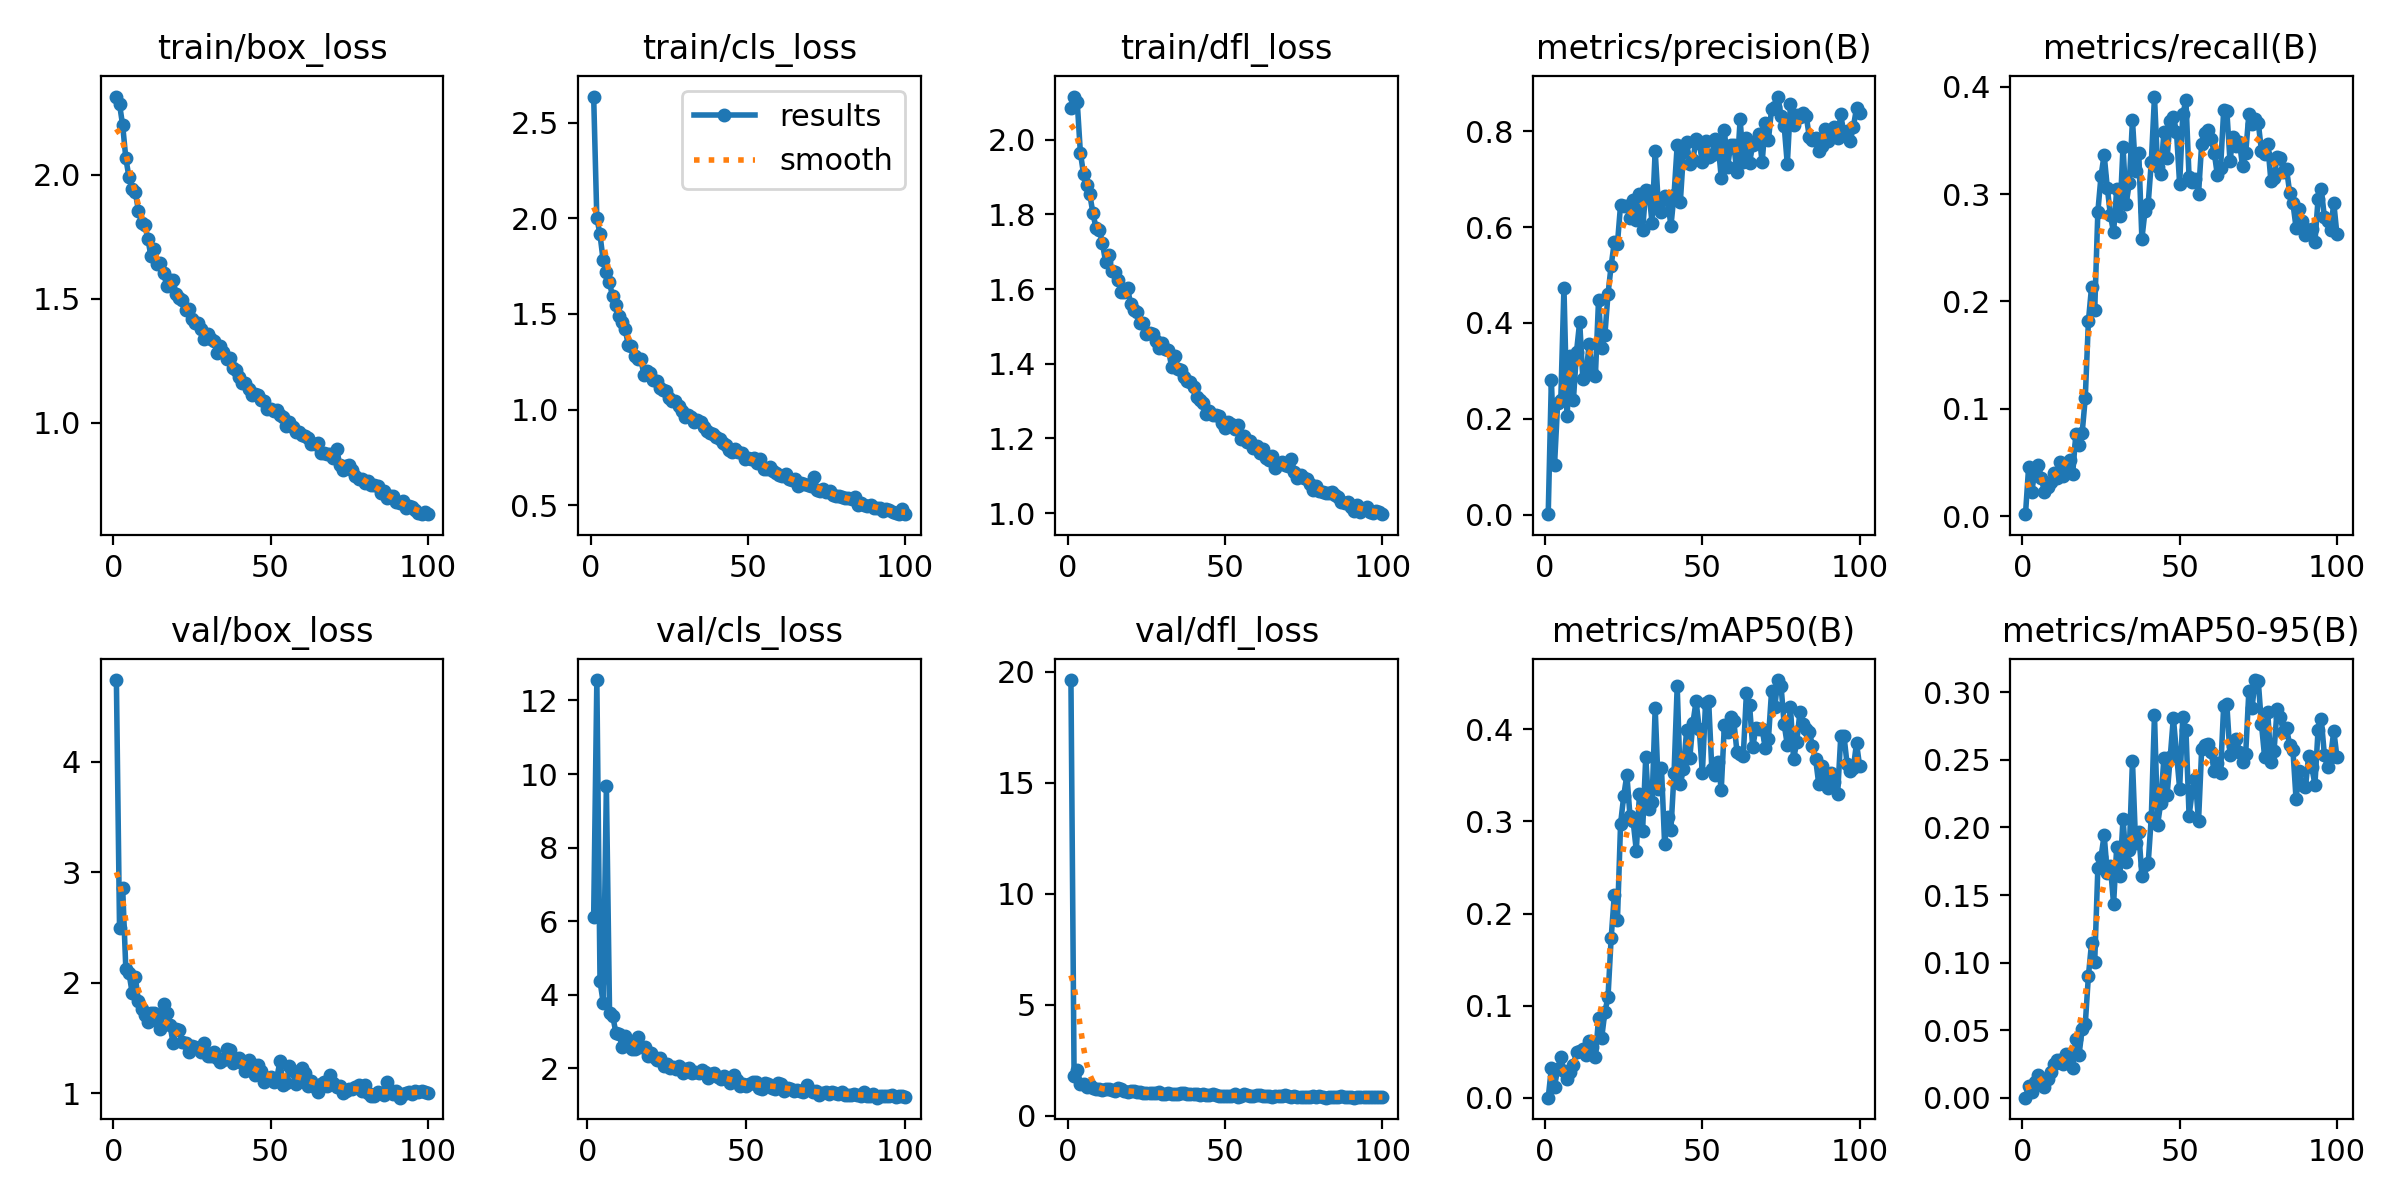

Source data for this figure (header and first rows):
epoch, train/box_loss, train/cls_loss, train/dfl_loss, metrics/precision(B), metrics/recall(B), metrics/mAP50(B), metrics/mAP50-95(B), val/box_loss, val/cls_loss, val/dfl_loss, lr/pg0, lr/pg1, lr/pg2
1, 2.316, 2.636, 2.086, 0.00091, 0.00183, 0.0001, 2e-05, 4.738, inf, 19.63, 0.0006622, 0.0006622, 0.0006622
2, 2.285, 2.003, 2.116, 0.2813, 0.04596, 0.03188, 0.00903, 2.493, 6.114, 1.782, 0.001316, 0.001316, 0.001316
3, 2.2, 1.916, 2.101, 0.1027, 0.02294, 0.012, 0.00438, 2.853, 12.55, 2.062, 0.001956, 0.001956, 0.001956
4, 2.067, 1.783, 1.966, 0.2327, 0.0422, 0.03152, 0.01146, 2.122, 4.36, 1.434, 0.001941, 0.001941, 0.001941
5, 1.991, 1.719, 1.909, 0.2394, 0.04771, 0.04427, 0.01703, 2.087, 3.788, 1.425, 0.001941, 0.001941, 0.001941
6, 1.943, 1.667, 1.879, 0.4737, 0.03551, 0.02891, 0.01442, 1.91, 9.672, 1.325, 0.001921, 0.001921, 0.001921
7, 1.931, 1.592, 1.854, 0.2056, 0.02294, 0.02042, 0.00819, 2.054, 3.495, 1.39, 0.001901, 0.001901, 0.001901
8, 1.856, 1.544, 1.803, 0.3315, 0.02752, 0.0276, 0.01411, 1.834, 3.422, 1.24, 0.001881, 0.001881, 0.001881
9, 1.807, 1.49, 1.762, 0.2386, 0.03211, 0.03567, 0.01927, 1.76, 2.962, 1.209, 0.001861, 0.001861, 0.001861
10, 1.799, 1.458, 1.759, 0.34, 0.04037, 0.04931, 0.0253, 1.704, 2.925, 1.193, 0.001842, 0.001842, 0.001842
11, 1.742, 1.421, 1.724, 0.4025, 0.03578, 0.05055, 0.02793, 1.646, 2.576, 1.166, 0.001822, 0.001822, 0.001822
12, 1.671, 1.339, 1.674, 0.2837, 0.05046, 0.05344, 0.0281, 1.729, 2.886, 1.196, 0.001802, 0.001802, 0.001802
13, 1.7, 1.335, 1.691, 0.2915, 0.03775, 0.04637, 0.02504, 1.723, 2.658, 1.195, 0.001782, 0.001782, 0.001782
14, 1.64, 1.28, 1.647, 0.3552, 0.04862, 0.06159, 0.0323, 1.654, 2.537, 1.16, 0.001762, 0.001762, 0.001762
15, 1.643, 1.264, 1.645, 0.2962, 0.05229, 0.05519, 0.03256, 1.579, 2.532, 1.141, 0.001743, 0.001743, 0.001743
16, 1.605, 1.264, 1.626, 0.2902, 0.03945, 0.04378, 0.02218, 1.809, 2.848, 1.248, 0.001723, 0.001723, 0.001723
17, 1.552, 1.18, 1.593, 0.4487, 0.07615, 0.08653, 0.04373, 1.728, 2.575, 1.196, 0.001703, 0.001703, 0.001703
18, 1.577, 1.202, 1.592, 0.3467, 0.06606, 0.0651, 0.03131, 1.62, 2.588, 1.137, 0.001683, 0.001683, 0.001683
19, 1.575, 1.19, 1.603, 0.3738, 0.07706, 0.0929, 0.05055, 1.458, 2.328, 1.079, 0.001663, 0.001663, 0.001663
20, 1.518, 1.157, 1.559, 0.4599, 0.1101, 0.1092, 0.05437, 1.584, 2.425, 1.135, 0.001644, 0.001644, 0.001644
21, 1.502, 1.151, 1.543, 0.5194, 0.1817, 0.1731, 0.09015, 1.568, 2.312, 1.128, 0.001624, 0.001624, 0.001624
22, 1.494, 1.111, 1.539, 0.5679, 0.2135, 0.2198, 0.1145, 1.462, 2.232, 1.065, 0.001604, 0.001604, 0.001604
23, 1.455, 1.103, 1.51, 0.5649, 0.1918, 0.1927, 0.1005, 1.45, 2.274, 1.061, 0.001584, 0.001584, 0.001584
24, 1.457, 1.098, 1.509, 0.6466, 0.2835, 0.2974, 0.1699, 1.37, 2.062, 1.028, 0.001564, 0.001564, 0.001564
25, 1.42, 1.059, 1.481, 0.6443, 0.3165, 0.3275, 0.178, 1.43, 2.121, 1.054, 0.001545, 0.001545, 0.001545
26, 1.401, 1.044, 1.483, 0.6438, 0.3367, 0.3507, 0.1944, 1.422, 2.012, 1.049, 0.001525, 0.001525, 0.001525
27, 1.404, 1.042, 1.481, 0.6193, 0.3059, 0.3055, 0.1662, 1.408, 2.044, 1.047, 0.001505, 0.001505, 0.001505
28, 1.379, 1.016, 1.461, 0.6562, 0.2802, 0.3002, 0.1715, 1.371, 1.974, 1.027, 0.001485, 0.001485, 0.001485
29, 1.339, 0.9942, 1.442, 0.6154, 0.2642, 0.2683, 0.1434, 1.452, 2.058, 1.061, 0.001465, 0.001465, 0.001465
30, 1.357, 0.9601, 1.456, 0.6685, 0.3046, 0.3294, 0.1857, 1.34, 1.867, 1.006, 0.001446, 0.001446, 0.001446
31, 1.339, 0.9727, 1.439, 0.5932, 0.2798, 0.2897, 0.1644, 1.339, 1.976, 1.009, 0.001426, 0.001426, 0.001426
32, 1.329, 0.9607, 1.437, 0.6769, 0.344, 0.3696, 0.2065, 1.37, 2.003, 1.02, 0.001406, 0.001406, 0.001406
33, 1.282, 0.9333, 1.392, 0.6745, 0.2908, 0.3132, 0.1747, 1.322, 1.873, 1.001, 0.001386, 0.001386, 0.001386
34, 1.308, 0.9468, 1.422, 0.6088, 0.3101, 0.3207, 0.1831, 1.284, 1.888, 0.9797, 0.001366, 0.001366, 0.001366
35, 1.286, 0.9334, 1.387, 0.7593, 0.3688, 0.4231, 0.2494, 1.298, 1.872, 0.9774, 0.001347, 0.001347, 0.001347
36, 1.258, 0.9111, 1.383, 0.646, 0.3211, 0.3356, 0.1885, 1.399, 1.964, 1.031, 0.001327, 0.001327, 0.001327
37, 1.26, 0.8908, 1.366, 0.6309, 0.3387, 0.3581, 0.1969, 1.387, 1.913, 1.044, 0.001307, 0.001307, 0.001307
38, 1.222, 0.8777, 1.354, 0.6647, 0.2583, 0.2753, 0.164, 1.275, 1.747, 0.9733, 0.001287, 0.001287, 0.001287
39, 1.214, 0.8736, 1.35, 0.6565, 0.2844, 0.3053, 0.1724, 1.311, 1.844, 0.9919, 0.001267, 0.001267, 0.001267
40, 1.186, 0.8577, 1.338, 0.6018, 0.2908, 0.2908, 0.1734, 1.32, 1.879, 1.004, 0.001248, 0.001248, 0.001248
41, 1.161, 0.844, 1.31, 0.6677, 0.3303, 0.3525, 0.2079, 1.272, 1.753, 0.9673, 0.001228, 0.001228, 0.001228
42, 1.159, 0.8268, 1.302, 0.7715, 0.3908, 0.4469, 0.2835, 1.204, 1.703, 0.9315, 0.001208, 0.001208, 0.001208
43, 1.135, 0.8153, 1.294, 0.6531, 0.3248, 0.3407, 0.2022, 1.3, 1.8, 0.9914, 0.001188, 0.001188, 0.001188
44, 1.111, 0.79, 1.266, 0.7562, 0.3184, 0.3573, 0.2183, 1.264, 1.735, 0.9625, 0.001168, 0.001168, 0.001168
45, 1.115, 0.7788, 1.275, 0.7774, 0.3578, 0.3991, 0.2514, 1.169, 1.598, 0.9249, 0.001149, 0.001149, 0.001149
46, 1.111, 0.7939, 1.262, 0.7308, 0.3338, 0.3689, 0.2237, 1.258, 1.809, 0.9713, 0.001129, 0.001129, 0.001129
47, 1.093, 0.779, 1.264, 0.7398, 0.3679, 0.4071, 0.2519, 1.198, 1.687, 0.9392, 0.001109, 0.001109, 0.001109
48, 1.086, 0.7708, 1.26, 0.7836, 0.3721, 0.4303, 0.2813, 1.101, 1.515, 0.8912, 0.001089, 0.001089, 0.001089
49, 1.056, 0.7437, 1.241, 0.7753, 0.3578, 0.4008, 0.2548, 1.141, 1.568, 0.9019, 0.001069, 0.001069, 0.001069
50, 1.056, 0.7483, 1.228, 0.7359, 0.3092, 0.3524, 0.2288, 1.144, 1.524, 0.9149, 0.00105, 0.00105, 0.00105
51, 1.047, 0.7408, 1.244, 0.7798, 0.3743, 0.4281, 0.2817, 1.102, 1.56, 0.8964, 0.00103, 0.00103, 0.00103
52, 1.05, 0.7494, 1.239, 0.7454, 0.3872, 0.4308, 0.2725, 1.14, 1.616, 0.9107, 0.00101, 0.00101, 0.00101
53, 1.033, 0.7235, 1.227, 0.7499, 0.3156, 0.3572, 0.2087, 1.289, 1.64, 0.9977, 0.0009902, 0.0009902, 0.0009902
54, 1.025, 0.743, 1.235, 0.7845, 0.311, 0.3505, 0.2268, 1.072, 1.456, 0.8725, 0.0009704, 0.0009704, 0.0009704
55, 0.9867, 0.6916, 1.198, 0.7736, 0.3138, 0.3645, 0.2358, 1.092, 1.438, 0.8834, 0.0009506, 0.0009506, 0.0009506
56, 1.001, 0.6877, 1.206, 0.7031, 0.2999, 0.3343, 0.2045, 1.245, 1.613, 0.9764, 0.0009308, 0.0009308, 0.0009308
57, 0.982, 0.7024, 1.19, 0.8026, 0.3468, 0.4049, 0.2579, 1.196, 1.571, 0.9376, 0.000911, 0.000911, 0.000911
58, 0.9645, 0.6817, 1.193, 0.7247, 0.3569, 0.3972, 0.2613, 1.083, 1.458, 0.8793, 0.0008912, 0.0008912, 0.0008912
59, 0.9612, 0.6682, 1.173, 0.7723, 0.3596, 0.4128, 0.2615, 1.114, 1.443, 0.9033, 0.0008714, 0.0008714, 0.0008714
60, 0.9511, 0.6576, 1.18, 0.7705, 0.3512, 0.4085, 0.2557, 1.232, 1.6, 0.9595, 0.0008516, 0.0008516, 0.0008516
... 40 more rows
